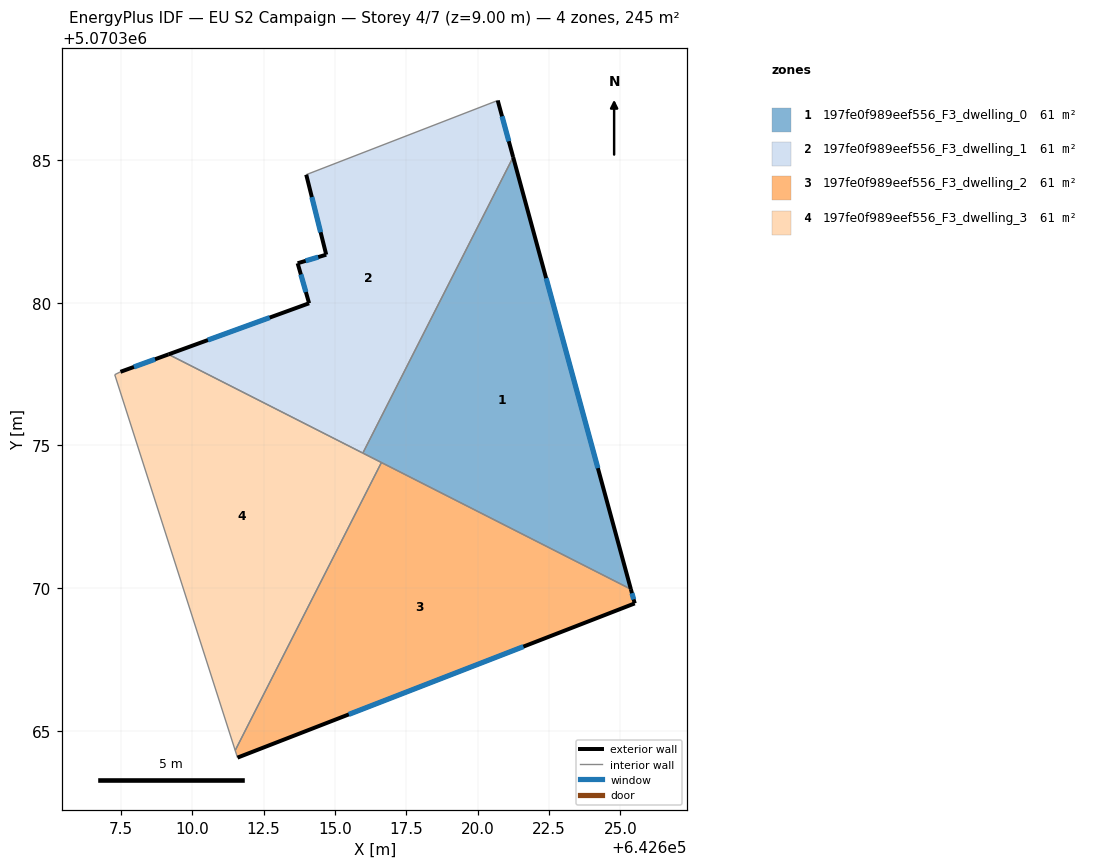
=== STOREY PLAN SPEC (per zone: floor XY polygon, exterior-wall plan segments, windows/doors) ===
zone 1: 197fe0f989eef556_F3_dwelling_0  (61.2 m²)
  floor: (642621.24, 5070385.10) (642625.36, 5070369.97) (642615.98, 5070374.73)
  exterior wall: (642625.36, 5070369.97) – (642621.24, 5070385.10)  [15.7 m]
    window: (642624.21, 5070374.21) – (642622.40, 5070380.86)  [9.1 m²]
  interior walls: 3
zone 2: 197fe0f989eef556_F3_dwelling_1  (61.2 m²)
  floor: (642620.70, 5070387.08) (642621.24, 5070385.10) (642615.98, 5070374.73) (642609.17, 5070378.19) (642614.09, 5070379.98) (642613.69, 5070381.38) (642614.69, 5070381.68) (642613.99, 5070384.48)
  exterior wall: (642621.24, 5070385.10) – (642620.70, 5070387.08)  [2.1 m]
    window: (642621.09, 5070385.65) – (642620.85, 5070386.53)  [1.2 m²]
  exterior wall: (642614.09, 5070379.98) – (642609.17, 5070378.19)  [5.2 m]
    window: (642612.72, 5070379.48) – (642610.55, 5070378.69)  [3.0 m²]
  exterior wall: (642613.69, 5070381.38) – (642614.09, 5070379.98)  [1.5 m]
    window: (642613.81, 5070380.99) – (642613.98, 5070380.37)  [0.8 m²]
  exterior wall: (642614.69, 5070381.68) – (642613.69, 5070381.38)  [1.0 m]
    window: (642614.41, 5070381.60) – (642613.97, 5070381.47)  [0.6 m²]
  exterior wall: (642613.99, 5070384.48) – (642614.69, 5070381.68)  [2.9 m]
    window: (642614.19, 5070383.70) – (642614.50, 5070382.47)  [1.7 m²]
  interior walls: 3
zone 3: 197fe0f989eef556_F3_dwelling_2  (61.2 m²)
  floor: (642625.36, 5070369.97) (642625.50, 5070369.47) (642611.59, 5070364.07) (642611.51, 5070364.32) (642616.63, 5070374.40)
  exterior wall: (642625.50, 5070369.47) – (642625.36, 5070369.97)  [0.5 m]
    window: (642625.46, 5070369.61) – (642625.40, 5070369.83)  [0.3 m²]
  exterior wall: (642611.59, 5070364.07) – (642625.50, 5070369.47)  [14.9 m]
    window: (642615.49, 5070365.58) – (642621.60, 5070367.96)  [8.7 m²]
  interior walls: 3
zone 4: 197fe0f989eef556_F3_dwelling_3  (61.2 m²)
  floor: (642616.63, 5070374.40) (642611.51, 5070364.32) (642607.29, 5070377.48) (642607.49, 5070377.58) (642609.17, 5070378.19)
  exterior wall: (642609.17, 5070378.19) – (642607.49, 5070377.58)  [1.8 m]
    window: (642608.70, 5070378.02) – (642607.96, 5070377.75)  [1.0 m²]
  interior walls: 5

=== DERIVED (storey summary) ===
Building: EU S2 Campaign
Storey: 4 of 7  (floor level z = 9.00 m)
Storey gross floor area: 244.8 m²
Zones on this storey: 4
  - 197fe0f989eef556_F3_dwelling_0: floor 61.2 m²; exterior wall 15.7 m (47.1 m²); 1 window(s) 9.1 m²; WWR 19.3%
  - 197fe0f989eef556_F3_dwelling_1: floor 61.2 m²; exterior wall 12.7 m (38.1 m²); 5 window(s) 7.4 m²; WWR 19.3%
  - 197fe0f989eef556_F3_dwelling_2: floor 61.2 m²; exterior wall 15.4 m (46.3 m²); 2 window(s) 9.0 m²; WWR 19.3%
  - 197fe0f989eef556_F3_dwelling_3: floor 61.2 m²; exterior wall 1.8 m (5.4 m²); 1 window(s) 1.0 m²; WWR 19.3%
Zone adjacency (shared interzone walls):
  - 197fe0f989eef556_F3_dwelling_0 ↔ 197fe0f989eef556_F3_dwelling_1
  - 197fe0f989eef556_F3_dwelling_0 ↔ 197fe0f989eef556_F3_dwelling_2
  - 197fe0f989eef556_F3_dwelling_0 ↔ 197fe0f989eef556_F3_dwelling_3
  - 197fe0f989eef556_F3_dwelling_1 ↔ 197fe0f989eef556_F3_dwelling_3
  - 197fe0f989eef556_F3_dwelling_2 ↔ 197fe0f989eef556_F3_dwelling_3